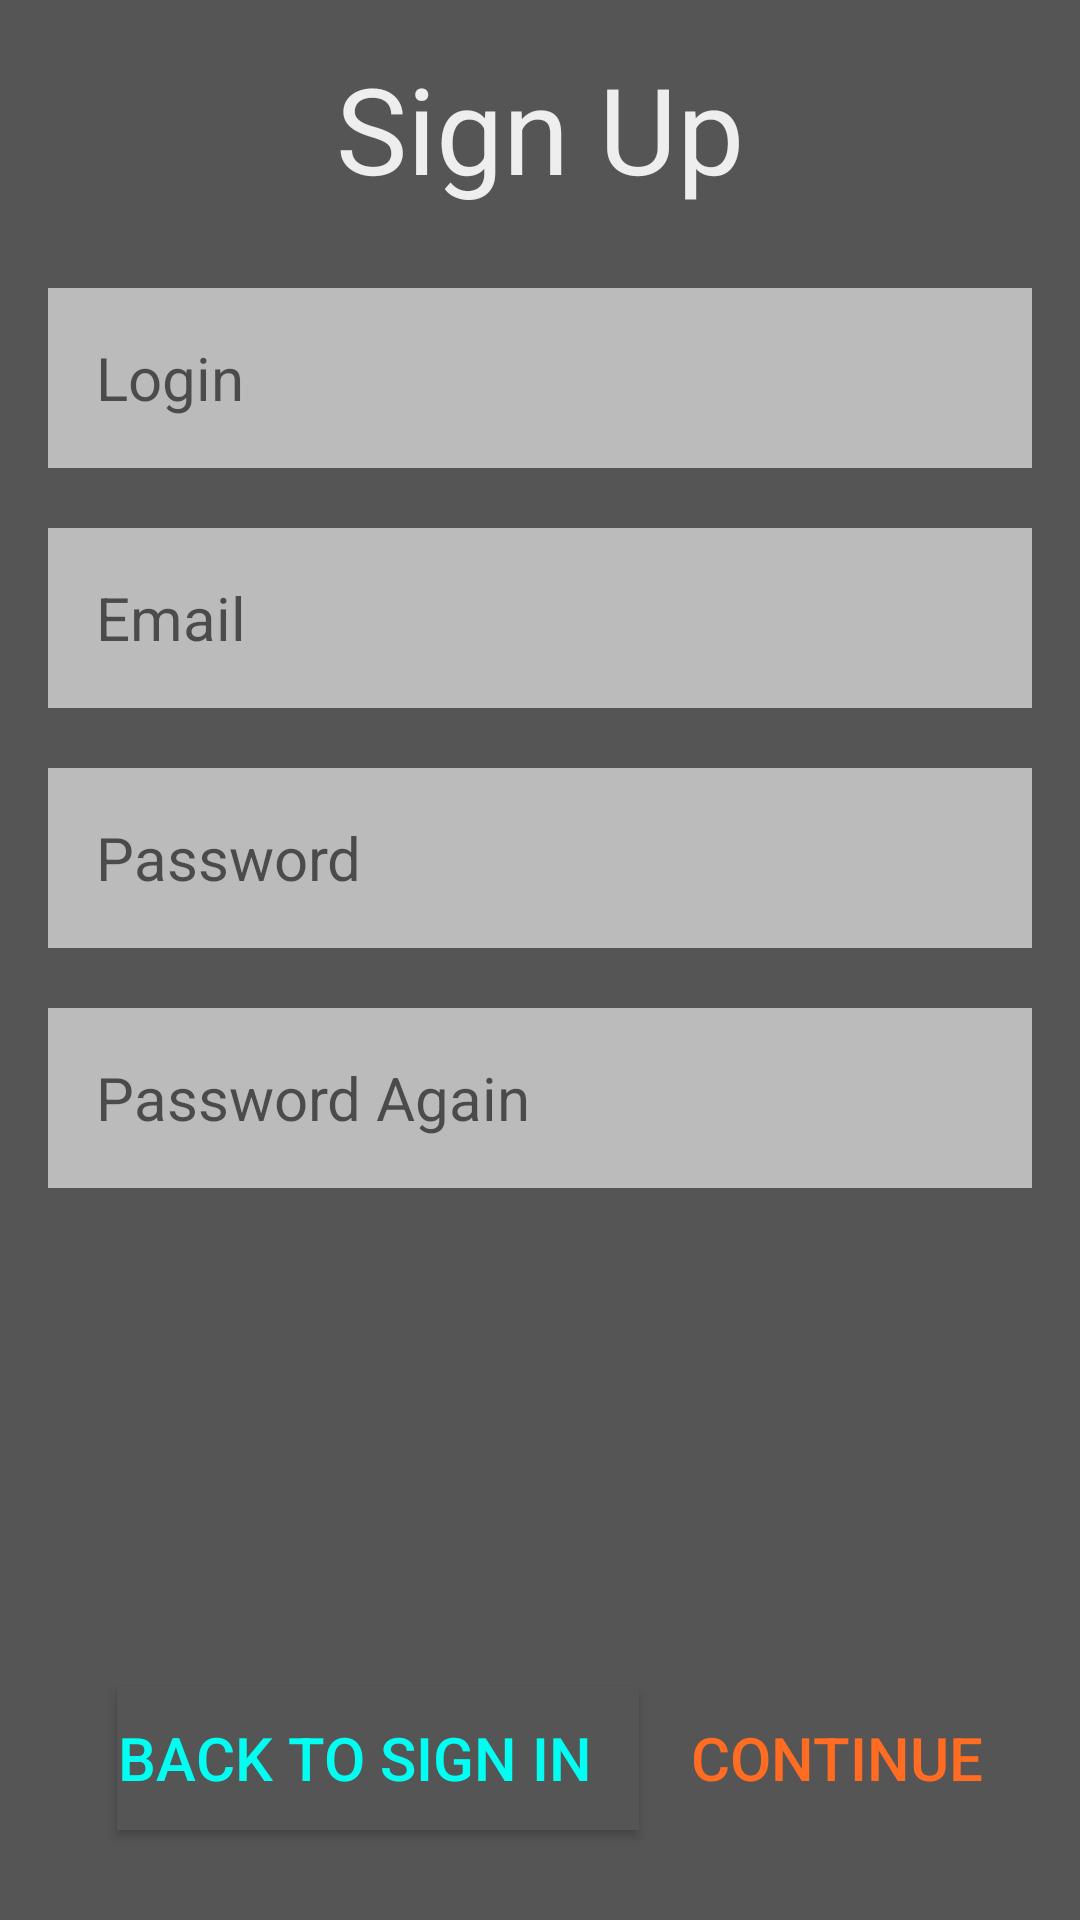

This screen was rendered from an Android layout file. Write that file and the resources it references.
<!-- AndroidManifest.xml: application theme AppTheme -->
<!-- res/layout/activity_registration.xml -->
<?xml version="1.0" encoding="utf-8"?>
<RelativeLayout
    xmlns:android="http://schemas.android.com/apk/res/android"
    xmlns:tools="http://schemas.android.com/tools"
    android:layout_width="match_parent"
    android:padding="16dp"
    android:layout_height="match_parent"
    tools:context="bigbottleapps.fluffer.Fragments.RegisterOrLogInActivityFragments.RegistrationFragment"
    android:background="#555555">

    <EditText
        android:layout_marginTop="80dp"
        android:layout_width="match_parent"
        android:layout_height="60dp"
        android:background="#bbb"
        android:hint="@string/tip_login"
        android:padding="16dp"
        android:textSize="20sp"
        android:layout_alignParentTop="true"
        android:layout_alignParentStart="true"
        android:id="@+id/loginET" />
    <EditText
        android:layout_marginTop="160dp"
        android:layout_width="match_parent"
        android:layout_height="60dp"
        android:background="#bbb"
        android:hint="@string/tip_email"
        android:padding="16dp"
        android:textSize="20sp"
        android:inputType="textEmailAddress"
        android:id="@+id/emailET"
        />
    <EditText
        android:layout_marginTop="240dp"
        android:layout_width="match_parent"
        android:layout_height="60dp"
        android:background="#bbb"
        android:hint="@string/tip_password"
        android:inputType="textPassword"
        android:padding="16dp"
        android:textSize="20sp"
        android:id="@+id/passwordET"
        />
    <EditText
        android:layout_marginTop="320dp"
        android:layout_width="match_parent"
        android:layout_height="60dp"
        android:background="#bbb"
        android:hint="@string/tip_password_again"
        android:inputType="textPassword"
        android:padding="16dp"
        android:textSize="20sp"
        android:id="@+id/passwordagainET"
        />

    <TextView
        android:id="@+id/textView"
        android:layout_width="wrap_content"
        android:layout_height="wrap_content"
        android:layout_centerHorizontal="true"
        android:textSize="40sp"
        android:textColor="#eeeeee"
        android:text="@string/registration" />

    <Button
        android:id="@+id/continueB"
        android:layout_width="wrap_content"
        android:layout_height="wrap_content"
        android:text="@string/continuee"
        android:paddingRight="16dp"
        android:enabled="false"
        android:background="#555"
        android:textColor="#ff6c22"
        android:textSize="20sp"
        android:layout_marginBottom="14dp"
        android:layout_alignParentBottom="true"
        android:layout_alignParentEnd="true" />
    <Button
        android:id="@+id/logInB"
        android:layout_width="wrap_content"
        android:layout_height="wrap_content"
        android:text="@string/back_login"
        android:paddingRight="16dp"
        android:background="#555"
        android:textColor="@color/blue"
        android:textSize="20sp"

        android:layout_alignBaseline="@+id/continueB"
        android:layout_alignBottom="@+id/continueB"
        android:layout_alignStart="@+id/wrongTW" />
    <TextView
        android:id="@+id/wrongTW"
        android:layout_width="wrap_content"
        android:layout_height="wrap_content"
        android:layout_alignParentStart="true"
        android:layout_below="@+id/passwordagainET"
        android:layout_marginStart="23dp"
        android:layout_marginTop="10dp"
        android:visibility="invisible"
        android:textColor="@color/red_wrong"
        android:text="@string/nsame_password" />
</RelativeLayout>
<!-- resources referenced by this layout -->
<resources>
  <color name="blue">#00fff2</color>
  <color name="red_wrong">#f00</color>
  <string name="back_login">Back to Sign In</string>
  <string name="continuee">Continue</string>
  <string name="nsame_password">Passwords are not the same</string>
  <string name="registration">Sign Up</string>\
  <string name="tip_email">Email</string>
  <string name="tip_login">Login</string>
  <string name="tip_password">Password</string>
  <string name="tip_password_again">Password Again</string>
  <style name="AppTheme" parent="Theme.AppCompat.Light.NoActionBar">
          
          <item name="colorPrimary">@color/progress_bar</item>
          <item name="colorPrimaryDark">@color/colorPrimaryDark</item>
          <item name="colorAccent">@color/progress_bar</item>
      </style>
  <color name="progress_bar">#ffa000</color>
  <color name="colorPrimaryDark">#666</color>
</resources>
